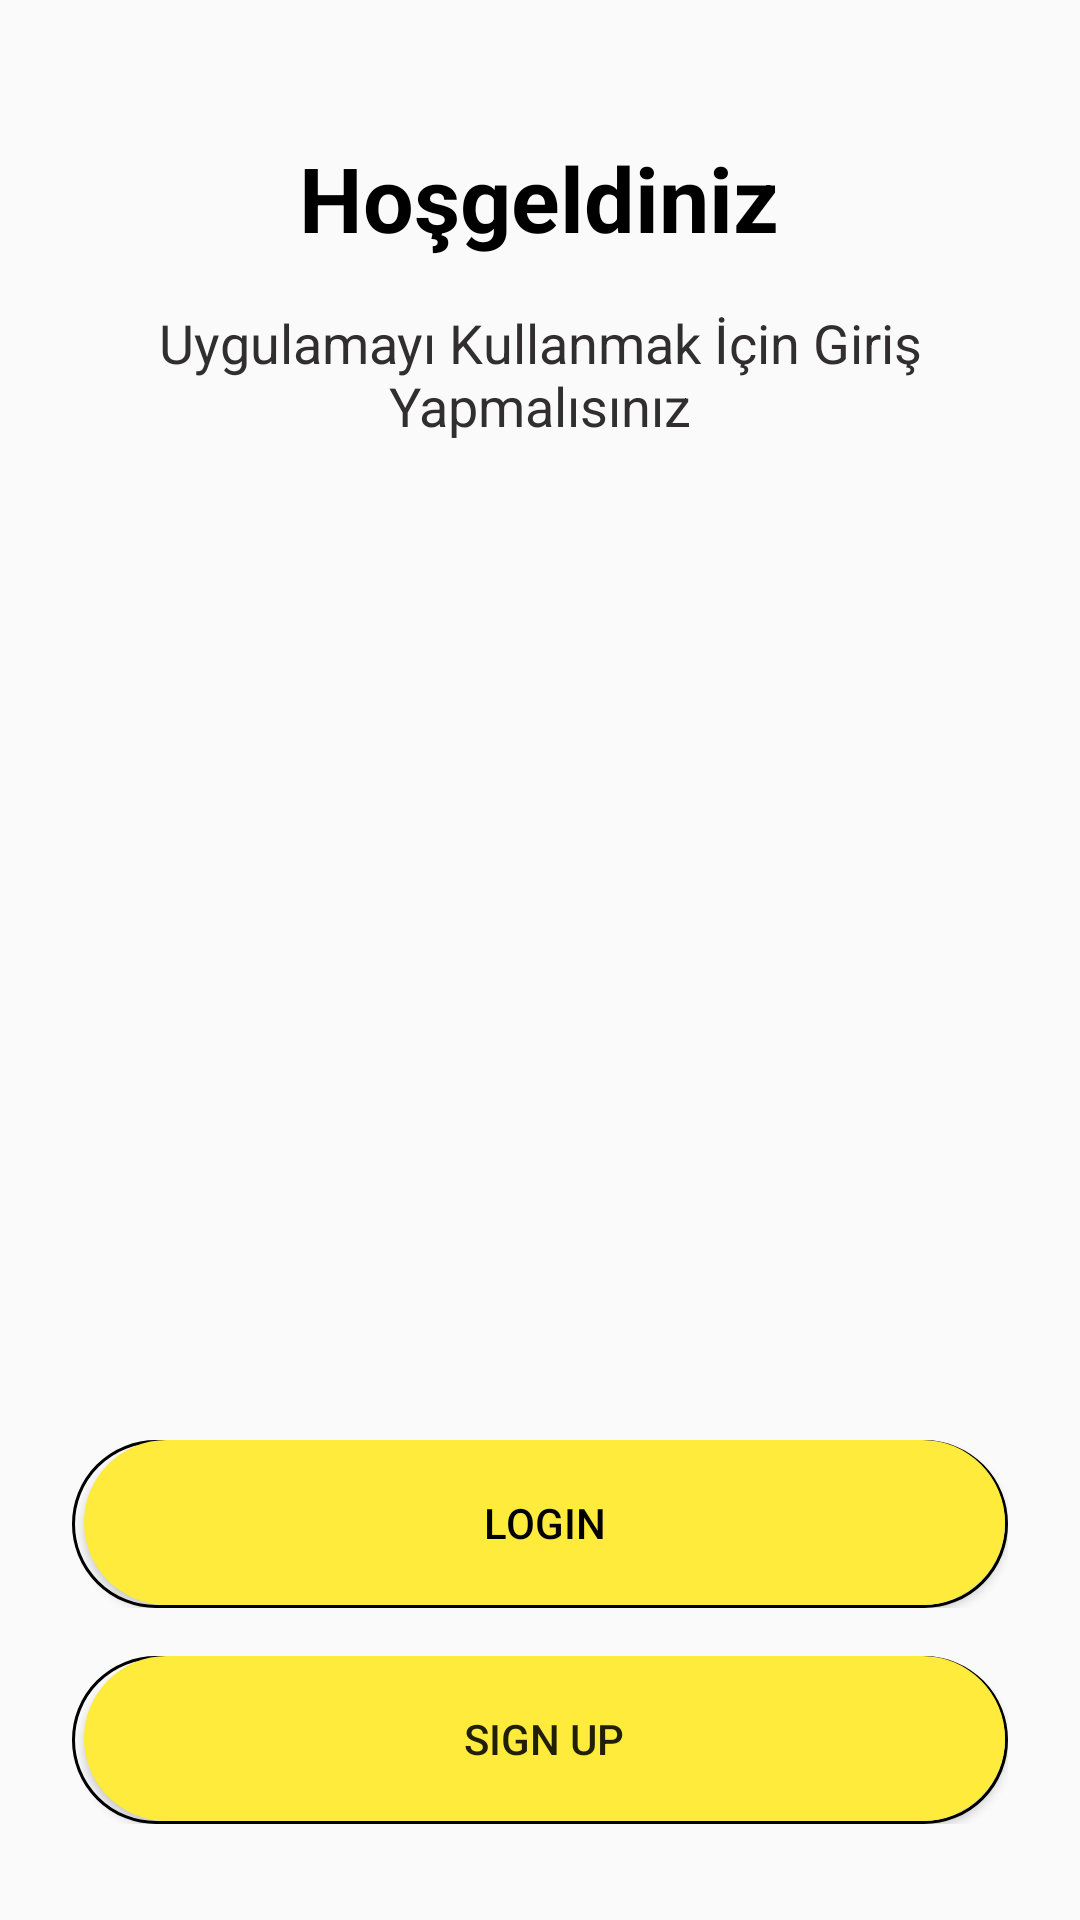

Reconstruct the res/layout file that produces this screen, plus the resources it refers to.
<!-- AndroidManifest.xml: application theme Theme.Fincan -->
<!-- res/layout/activity_main.xml -->
<?xml version="1.0" encoding="utf-8"?>
<androidx.constraintlayout.widget.ConstraintLayout xmlns:android="http://schemas.android.com/apk/res/android"
    xmlns:app="http://schemas.android.com/apk/res-auto"
    xmlns:tools="http://schemas.android.com/tools"
    android:layout_width="match_parent"
    android:layout_height="match_parent"
    android:background="@color/bckgrnd_clr"
    tools:context=".MainActivity">

    <TextView
        android:id="@+id/textView5"
        android:layout_width="wrap_content"
        android:layout_height="wrap_content"
        android:text="Hoşgeldiniz"
        android:textColor="#000000"
        android:textSize="30sp"
        android:textStyle="bold"
        app:layout_constraintBottom_toBottomOf="parent"
        app:layout_constraintEnd_toEndOf="parent"
        app:layout_constraintHorizontal_bias="0.498"
        app:layout_constraintStart_toStartOf="parent"
        app:layout_constraintTop_toTopOf="parent"
        app:layout_constraintVertical_bias="0.076" />

    <TextView
        android:id="@+id/textView6"
        android:layout_width="0dp"
        android:layout_height="wrap_content"
        android:layout_marginStart="24dp"
        android:layout_marginTop="16dp"
        android:layout_marginEnd="24dp"
        android:gravity="center"
        android:text="Uygulamayı Kullanmak İçin Giriş Yapmalısınız"
        android:textColor="#302E2E"
        android:textSize="18sp"
        app:layout_constraintEnd_toEndOf="parent"
        app:layout_constraintStart_toStartOf="parent"
        app:layout_constraintTop_toBottomOf="@+id/textView5" />

    <androidx.constraintlayout.widget.ConstraintLayout
        android:id="@+id/constraintLayout"
        android:layout_width="match_parent"
        android:layout_height="wrap_content"
        android:layout_marginStart="24dp"
        android:layout_marginEnd="24dp"
        android:layout_marginBottom="32dp"
        android:background="@drawable/bckgrnd_btn"
        app:layout_constraintBottom_toBottomOf="parent"
        app:layout_constraintEnd_toEndOf="parent"
        app:layout_constraintStart_toStartOf="parent"
        app:layout_constraintTop_toBottomOf="@+id/textView6"
        app:layout_constraintVertical_bias="1.0">

        <Button
            android:id="@+id/sign_up_btn"
            android:layout_width="0dp"
            android:layout_height="wrap_content"
            android:layout_marginStart="4dp"
            android:layout_marginEnd="1dp"
            android:layout_marginBottom="1dp"
            android:background="@drawable/bckgrnd_btn2"
            android:onClick="register"
            android:padding="18dp"
            android:text="Sign Up"
            app:layout_constraintBottom_toBottomOf="parent"
            app:layout_constraintEnd_toEndOf="parent"
            app:layout_constraintHorizontal_bias="0.0"
            app:layout_constraintStart_toStartOf="parent"
            app:layout_constraintTop_toTopOf="parent"
            app:layout_constraintVertical_bias="0.0" />
    </androidx.constraintlayout.widget.ConstraintLayout>

    <androidx.constraintlayout.widget.ConstraintLayout
        android:id="@+id/constraintLayout2"
        android:layout_width="match_parent"
        android:layout_height="wrap_content"
        android:layout_marginStart="24dp"
        android:layout_marginEnd="24dp"
        android:layout_marginBottom="16dp"
        android:background="@drawable/bckgrnd_btn"
        app:layout_constraintBottom_toTopOf="@+id/constraintLayout"
        app:layout_constraintEnd_toEndOf="parent"
        app:layout_constraintStart_toStartOf="parent"
        app:layout_constraintTop_toBottomOf="@+id/textView6"
        app:layout_constraintVertical_bias="1.0">

        <Button
            android:id="@+id/button2"
            android:layout_width="0dp"
            android:layout_height="wrap_content"
            android:layout_marginStart="4dp"
            android:layout_marginEnd="1dp"
            android:layout_marginBottom="1dp"
            android:background="@drawable/bckgrnd_btn2"
            android:onClick="login"
            android:padding="18dp"
            android:text="Login"
            android:textColor="#000000"
            app:layout_constraintBottom_toBottomOf="parent"
            app:layout_constraintEnd_toEndOf="parent"
            app:layout_constraintHorizontal_bias="0.0"
            app:layout_constraintStart_toStartOf="parent"
            app:layout_constraintTop_toTopOf="parent"
            app:layout_constraintVertical_bias="0.0" />
    </androidx.constraintlayout.widget.ConstraintLayout>

    <ImageView
        android:id="@+id/imageView2"
        android:layout_width="353dp"
        android:layout_height="315dp"
        app:layout_constraintBottom_toTopOf="@+id/constraintLayout2"
        app:layout_constraintEnd_toEndOf="parent"
        app:layout_constraintStart_toStartOf="parent"
        app:layout_constraintTop_toBottomOf="@+id/textView6"
        app:layout_constraintVertical_bias="0.33"
        app:srcCompat="@drawable/cofee" />


</androidx.constraintlayout.widget.ConstraintLayout>
<!-- resources referenced by this layout -->
<resources>
  <color name="bckgrnd_clr">#fafafa</color>
  <!-- drawable bckgrnd_btn (drawable) -->
  <?xml version="1.0" encoding="utf-8"?>
  <selector xmlns:android="http://schemas.android.com/apk/res/android">
      <item>
          <shape android:shape="rectangle">
              <corners android:radius="60dp"/>
                  <stroke android:width="1dp"
                      android:color="@color/black"/>
          </shape>
  
      </item>
  
  </selector>
  <!-- drawable bckgrnd_btn2 (drawable) -->
  <?xml version="1.0" encoding="utf-8"?>
  <selector xmlns:android="http://schemas.android.com/apk/res/android">
      <item>
          <shape android:shape="rectangle">
              <corners android:radius="60dp"/>
              <solid
                  android:color="@color/clr1"> </solid>
          </shape>
  
      </item>
  
  </selector>
  <style name="Theme.Fincan" parent="Theme.MaterialComponents.DayNight.DarkActionBar">
          
          <item name="colorPrimary">@color/purple_theme_color</item>
          <item name="colorPrimaryVariant">@color/purple_theme_color</item>
          <item name="colorOnPrimary">@color/white</item>
          
          <item name="colorSecondary">@color/teal_200</item>
          <item name="colorSecondaryVariant">@color/teal_700</item>
          <item name="colorOnSecondary">@color/black</item>
          
          <item name="android:statusBarColor" tools:targetApi="l">?attr/colorPrimaryVariant</item>
          
      </style>
  <color name="black">#FF000000</color>
  <color name="clr1">#ffeb3b</color>
  <color name="purple_theme_color">#107cf1</color>
  <color name="white">#FFFFFFFF</color>
  <color name="teal_200">#FF03DAC5</color>
  <color name="teal_700">#FF018786</color>
</resources>
